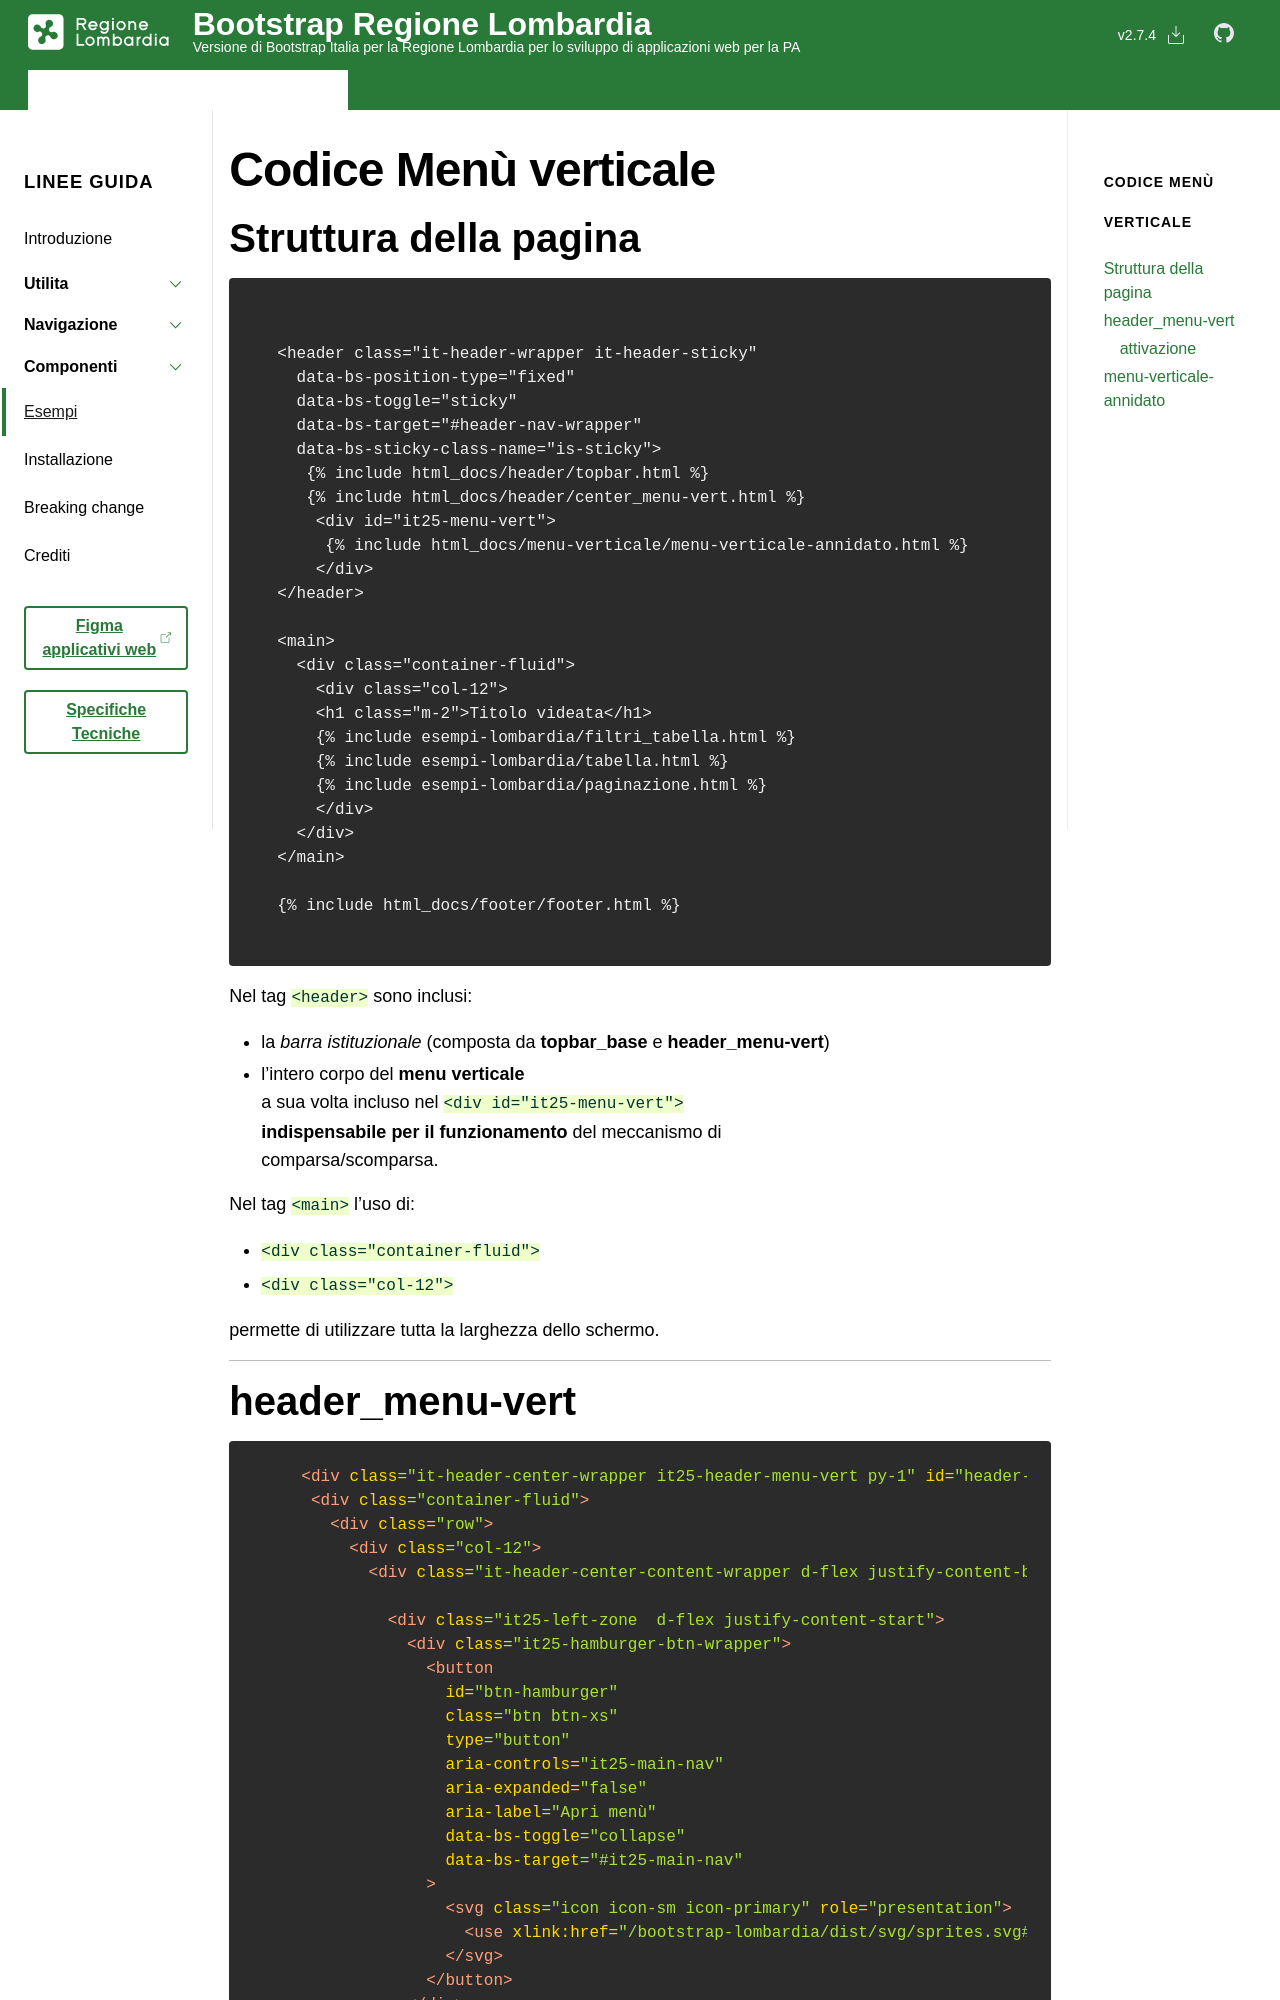

repository: RegioneLombardia/bootstrap-lombardia · page: docs/it25/esempi/menu-vert/codice/index.html · generator: jekyll

---
layout: it25_docs
group: esempi
title: Codice Menù verticale
redirect_from: 'it25/esempi/'
toc: true
--- 

## Struttura della pagina
{% raw %}
```
<header class="it-header-wrapper it-header-sticky"
  data-bs-position-type="fixed"
  data-bs-toggle="sticky"
  data-bs-target="#header-nav-wrapper"
  data-bs-sticky-class-name="is-sticky">
   {% include html_docs/header/topbar.html %}
   {% include html_docs/header/center_menu-vert.html %}
    <div id="it25-menu-vert">
     {% include html_docs/menu-verticale/menu-verticale-annidato.html %}
    </div>
</header>
